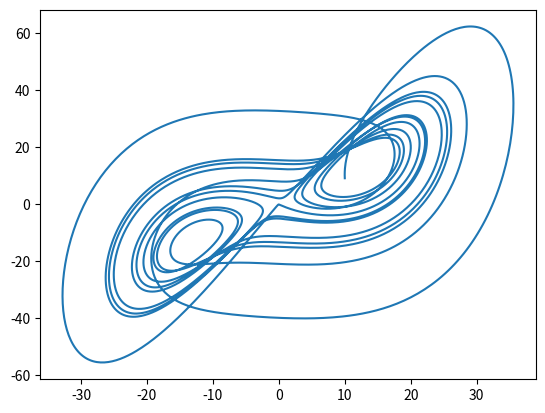
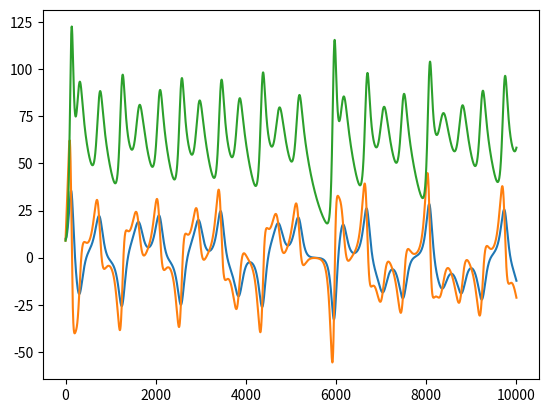

The script that saved these images, in order:
import numpy as np
# alias for numpy
import matplotlib.pyplot as plt
# imports matlab like ploting and alaised

N = 10000
a = 10.
b = 69.
c = 8/3.
h = .001
x = np.zeros(N+1)
y = np.zeros(N+1)
z = np.zeros(N+1)

x[0] = 10.
y[0] = 9.
z[0] = 9.


for t in range(N):
    x[t + 1] = x[t] + h * a * (y[t] - x[t])
    y[t + 1] = y[t] + h * (x[t] * (b - z[t]) - y[t])
    z[t + 1] = z[t] + h *( (x[t] * y[t]) - (c * z[t]))

plt.plot(x,y)
plt.figure()
plt.plot(x)
plt.plot(y)
plt.plot(z)

fig = plt.figure()
from mpl_toolkits.mplot3d import Axes3D
ax = Axes3D(fig)
ax.plot(x,y,z)

plt.show()